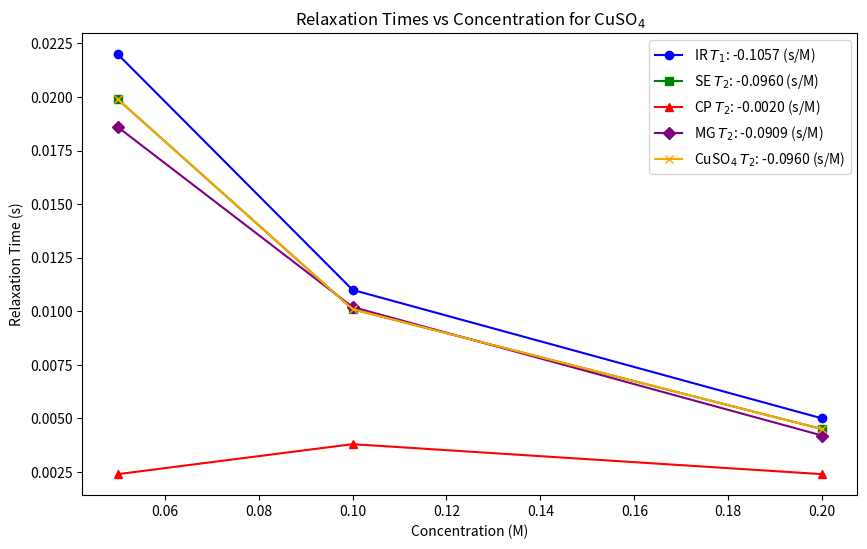

Generate this figure with matplotlib:

import numpy as np
import matplotlib.pyplot as plt
from scipy import stats

# Data for concentrations and relaxation times (T1 and T2)
concentrations = np.array([0.05, 0.1, 0.2])  # in M

# IR: T1 (s)
T1_IR = np.array([0.022, 0.011, 0.005])

# SE: T2 (s)
T2_SE = np.array([0.0199, 0.0101, 0.0045])

# CP: T2 (s)
T2_CP = np.array([0.0024, 0.0038, 0.0024])

# MG: T2 (s)
T2_MG = np.array([0.0186, 0.0102, 0.0042])

# CuSO4: T2 (s)
T2_CuSO4 = np.array([0.0199, 0.0101, 0.0045])

# Fit linear models to determine proportionality factors (for T1 and T2)
slope_T1, intercept_T1, _, _, _ = stats.linregress(concentrations, T1_IR)
slope_T2_SE, intercept_T2_SE, _, _, _ = stats.linregress(concentrations, T2_SE)
slope_T2_CP, intercept_T2_CP, _, _, _ = stats.linregress(concentrations, T2_CP)
slope_T2_MG, intercept_T2_MG, _, _, _ = stats.linregress(concentrations, T2_MG)
slope_T2_CuSO4, intercept_T2_CuSO4, _, _, _ = stats.linregress(concentrations, T2_CuSO4)

# Plotting
plt.figure(figsize=(10, 6))

# Plot T1 vs Concentration for IR
plt.plot(concentrations, T1_IR, 'o-', label=f'IR $T_1$: {slope_T1:.4f} (s/M)', color='blue')

# Plot T2 vs Concentration for SE, CP, MG, CuSO4
plt.plot(concentrations, T2_SE, 's-', label=f'SE $T_2$: {slope_T2_SE:.4f} (s/M)', color='green')
plt.plot(concentrations, T2_CP, '^-', label=f'CP $T_2$: {slope_T2_CP:.4f} (s/M)', color='red')
plt.plot(concentrations, T2_MG, 'D-', label=f'MG $T_2$: {slope_T2_MG:.4f} (s/M)', color='purple')
plt.plot(concentrations, T2_CuSO4, 'x-', label=f'CuSO$_4$ $T_2$: {slope_T2_CuSO4:.4f} (s/M)', color='orange')

# Labeling the plot
plt.xlabel('Concentration (M)')
plt.ylabel('Relaxation Time (s)')
plt.title('Relaxation Times vs Concentration for CuSO$_4$')
plt.legend()

# Show the plot
plt.show()
